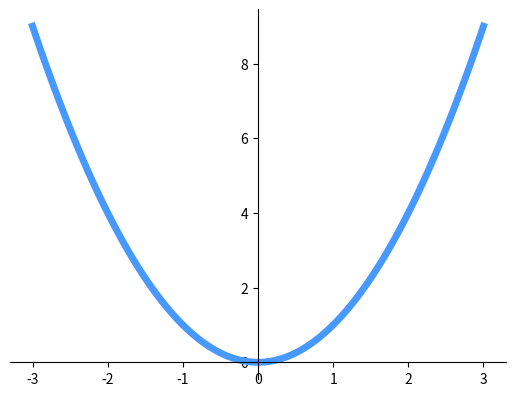

This figure's Python source:
import matplotlib.pyplot as plt
import numpy as np

# plt.style.use('default')
# plt.rcParams['figure.figsize'] = (6, 3)
# plt.rcParams['font.size'] = 12


fig, ax = plt.subplots()

# ax.set_title('Mean Squared Error', pad=20)
# ax.set_xlim(-3, 3)
# ax.set_ylim(0, 3)
# ax.set_xticks([-3, -2, -1, 0, 1, 2, 3])
# ax.set_yticks([1, 2, 3])

ax.spines['left'].set_position('center')        # 왼쪽 축을 가운데 위치로 이동
ax.spines['right'].set_visible(False)          # 오른쪽 축을 보이지 않도록
ax.spines['top'].set_visible(False)            # 위 축을 보이지 않도록
ax.spines['bottom'].set_position(('data', 0))   # 아래 축을 데이터 0의 위치로 이동
# ax.tick_params('both', length=0)                # Tick의 눈금 길이 0

x = np.linspace(-3, 3, 100)
# ax.set_xlabel(f'$\frac{}{2}$', fontdict={'fontsize': 14}, labelpad=10)
ax.plot(x, x**2, color='#4799FF', linewidth=5)

plt.show()
